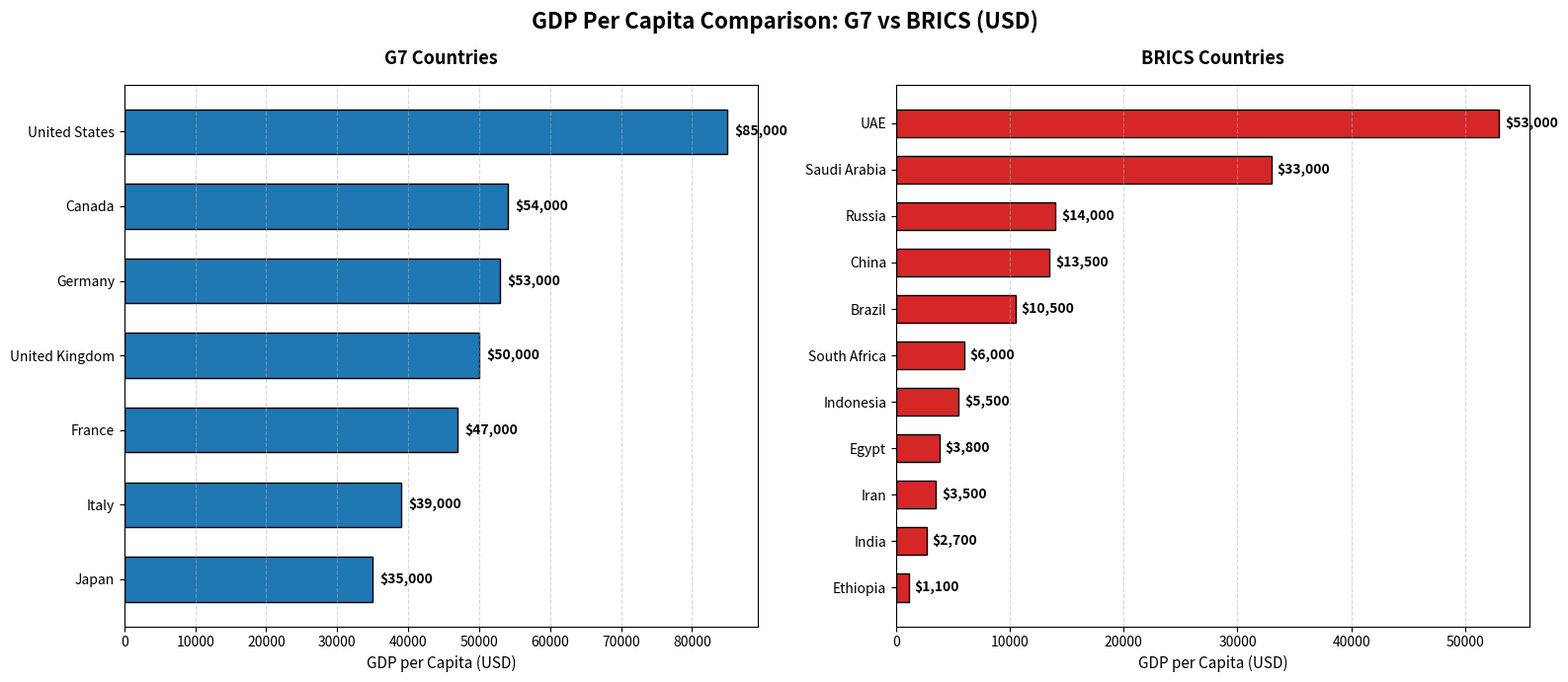

Source code (Python):
import matplotlib.pyplot as plt

# 1. Define the Data (Estimated GDP per capita in USD)
# G7 Countries Data
g7_data = {
    'United States': 85000,
    'Canada': 54000,
    'Germany': 53000,
    'United Kingdom': 50000,
    'France': 47000,
    'Italy': 39000,
    'Japan': 35000
}

# BRICS Countries Data (including recent expanded members)
brics_data = {
    'UAE': 53000,
    'Saudi Arabia': 33000,
    'Russia': 14000,
    'China': 13500,
    'Brazil': 10500,
    'South Africa': 6000,
    'Indonesia': 5500,
    'Egypt': 3800,
    'Iran': 3500,
    'India': 2700,
    'Ethiopia': 1100
}

# Sort the data from highest to lowest so the bars look clean
g7_sorted = dict(sorted(g7_data.items(), key=lambda item: item[1]))
brics_sorted = dict(sorted(brics_data.items(), key=lambda item: item[1]))

# 2. Setup the Subplots
# We're creating two separate side-by-side axes in one clean layout
fig, (ax1, ax2) = plt.subplots(1, 2, figsize=(16, 7), sharex=False)
fig.suptitle('GDP Per Capita Comparison: G7 vs BRICS (USD)', fontsize=16, fontweight='bold', y=0.98)

# 3. Plot G7 Countries (Left Plot)
g7_color = '#1f77b4'  # Deep Blue
ax1.barh(list(g7_sorted.keys()), list(g7_sorted.values()), color=g7_color, edgecolor='black', height=0.6)
ax1.set_title('G7 Countries', fontsize=13, fontweight='bold', pad=15)
ax1.set_xlabel('GDP per Capita (USD)', fontsize=11)
ax1.grid(axis='x', linestyle='--', alpha=0.5)

# Add values on top of the bars for clarity
for index, value in enumerate(g7_sorted.values()):
    ax1.text(value + 1000, index, f"${value:,}", va='center', fontsize=10, fontweight='semibold')

# 4. Plot BRICS Countries (Right Plot)
brics_color = '#d62728'  # Crimson Red
ax2.barh(list(brics_sorted.keys()), list(brics_sorted.values()), color=brics_color, edgecolor='black', height=0.6)
ax2.set_title('BRICS Countries', fontsize=13, fontweight='bold', pad=15)
ax2.set_xlabel('GDP per Capita (USD)', fontsize=11)
ax2.grid(axis='x', linestyle='--', alpha=0.5)

# Add values on top of the bars for clarity
for index, value in enumerate(brics_sorted.values()):
    ax2.text(value + 500, index, f"${value:,}", va='center', fontsize=10, fontweight='semibold')

# 5. Clean up layout aesthetics
plt.tight_layout()

# Show the chart
plt.show()
